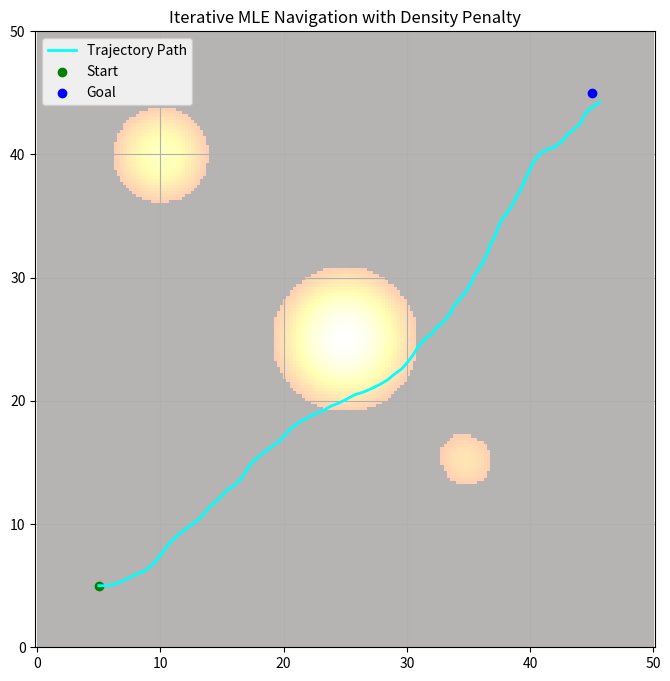

The script that saved this image:

import numpy as np
import matplotlib.pyplot as plt
from scipy.interpolate import RegularGridInterpolator

def generate_hard_bounded_density_field(grid_x, grid_y, obstacles, threshold=0.5, low_value=1e-3):
    density = np.zeros((len(grid_y), len(grid_x)))
    for (cx, cy, r, intensity) in obstacles:
        xx, yy = np.meshgrid(grid_x, grid_y)
        dist_sq = (xx - cx)**2 + (yy - cy)**2
        density += intensity * np.exp(-dist_sq / (2 * (r**2)))
    density = density / np.max(density)
    density[density < threshold] = low_value
    return density


def generate_sample_trajectory(start, v, w_traj, dt=0.5):
    x, y, theta = start
    traj = []
    for w in w_traj:
        x += v * np.cos(theta) * dt
        y += v * np.sin(theta) * dt
        theta += w * dt
        traj.append([x, y, theta])
    return np.array(traj)

def get_density_interpolator(grid_x, grid_y, density_map):
    return RegularGridInterpolator((grid_y, grid_x), density_map, bounds_error=False, fill_value=0)

def compute_log_likelihood_cost(traj, goal, density_fn, sigma_s=1.0, sigma_g=5.0, sigma_d=5.0):
    traj_xy = traj[:, :2]
    diffs = np.diff(traj_xy, axis=0)
    smoothness = np.sum(np.linalg.norm(np.diff(diffs, axis=0), axis=1) ** 2)
    goal_dist = np.linalg.norm(traj_xy[-1] - goal) ** 2
    sigma_vals = density_fn(traj_xy)
    density_sum = np.sum(sigma_vals)
    cost = (smoothness / (2 * sigma_s**2)) + (goal_dist / (2 * sigma_g**2)) + (density_sum / (2 * sigma_d**2))
    return cost

def mle_with_density(start, goal, density_fn, horizon=20, num_samples=200):
    best_cost = np.inf
    best_traj = None
    for _ in range(num_samples):
        v = np.random.uniform(0.5, 1.5)
        w_traj = np.random.uniform(-0.5, 0.5, size=horizon)
        traj = generate_sample_trajectory(start, v, w_traj)
        cost = compute_log_likelihood_cost(traj, goal, density_fn)
        if cost < best_cost:
            best_cost = cost
            best_traj = traj
    return best_traj, best_cost

def run_mle_navigation_loop():
    grid_x = np.linspace(0, 50, 200)
    grid_y = np.linspace(0, 50, 200)
    obstacles = [(25, 25, 5, 50), (35, 15, 3, 30), (10, 40, 4, 40)]
    density_map = generate_hard_bounded_density_field(grid_x, grid_y, obstacles)
    density_fn = get_density_interpolator(grid_x, grid_y, density_map)

    start = (5, 5, 0)
    goal = np.array([45, 45])
    current_pose = np.array(start)
    history = [current_pose[:2]]

    while np.linalg.norm(current_pose[:2] - goal) > 1.0:
        best_traj, cost = mle_with_density(current_pose, goal, density_fn)
        current_pose = best_traj[0]  # 한 단계만 진행
        history.append(current_pose[:2])

    plt.figure(figsize=(8, 8))
    plt.imshow(density_map, extent=[0, 50, 0, 50], origin='lower', cmap='hot', alpha=0.3)
    plt.plot(*zip(*history), 'cyan', lw=2, label='Trajectory Path')
    plt.scatter(*start[:2], c='green', label='Start')
    plt.scatter(*goal, c='blue', label='Goal')
    plt.legend()
    plt.title("Iterative MLE Navigation with Density Penalty")
    plt.grid(True)
    plt.axis('equal')
    plt.show()

if __name__ == "__main__":
    run_mle_navigation_loop()